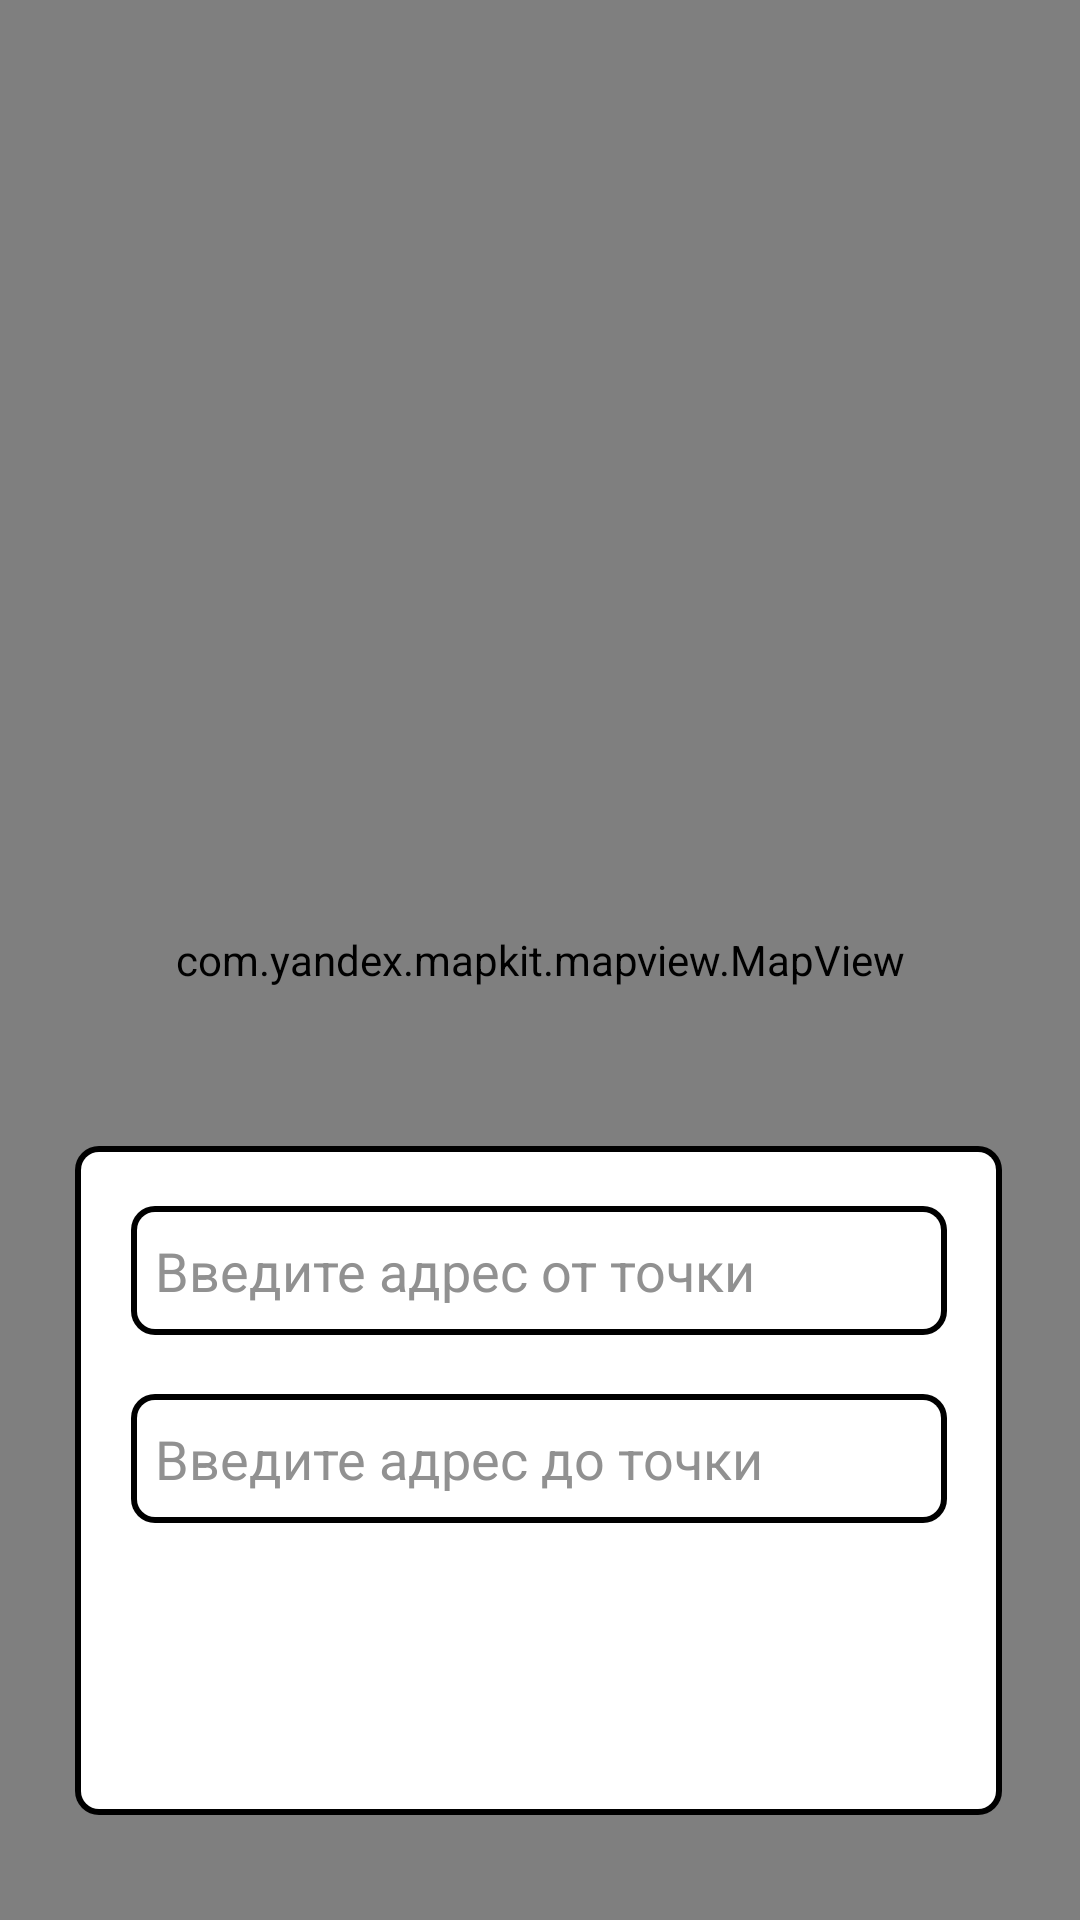

The Android layout XML behind this screen, and the referenced resources:
<!-- AndroidManifest.xml: application theme Theme.ЗоотаксиЛюбимец -->
<!-- res/layout/activity_route.xml -->
<?xml version="1.0" encoding="utf-8"?>
<androidx.constraintlayout.widget.ConstraintLayout xmlns:android="http://schemas.android.com/apk/res/android"
    xmlns:app="http://schemas.android.com/apk/res-auto"
    xmlns:tools="http://schemas.android.com/tools"
    android:id="@+id/routeadapter"
    android:layout_width="match_parent"
    android:layout_height="match_parent"
    android:background="@drawable/fonn">

    <com.yandex.mapkit.mapview.MapView
        android:id="@+id/mapview"
        android:layout_width="0dp"
        android:layout_height="0dp"
        app:layout_constraintBottom_toBottomOf="parent"
        app:layout_constraintEnd_toEndOf="parent"
        app:layout_constraintStart_toStartOf="parent"
        app:layout_constraintTop_toTopOf="parent">

    </com.yandex.mapkit.mapview.MapView>

    <ImageView
        android:id="@+id/imageView3"
        android:layout_width="309dp"
        android:layout_height="223dp"
        app:layout_constraintBottom_toBottomOf="parent"
        app:layout_constraintEnd_toEndOf="parent"
        app:layout_constraintHorizontal_bias="0.493"
        app:layout_constraintStart_toStartOf="parent"
        app:layout_constraintTop_toTopOf="parent"
        app:layout_constraintVertical_bias="0.916"
        app:srcCompat="@drawable/textview_background" />

    <AutoCompleteTextView
        android:id="@+id/searchEditText"
        android:layout_width="272dp"
        android:layout_height="43dp"
        android:background="@drawable/textview_background"
        android:ems="10"
        android:hint="Введите адрес от точки"
        android:inputType="text"
        android:paddingStart="8dp"
        android:textColor="#000000"
        android:textColorHint="#919191"
        app:layout_constraintBottom_toBottomOf="parent"
        app:layout_constraintEnd_toEndOf="parent"
        app:layout_constraintHorizontal_bias="0.496"
        app:layout_constraintStart_toStartOf="parent"
        app:layout_constraintTop_toTopOf="@+id/imageView3"
        app:layout_constraintVertical_bias="0.093" />

    <AutoCompleteTextView
        android:id="@+id/searchEdit"
        android:layout_width="272dp"
        android:layout_height="43dp"
        android:background="@drawable/textview_background"
        android:ems="10"
        android:hint="Введите адрес до точки"
        android:inputType="text"
        android:paddingStart="8dp"
        android:textColor="#000000"
        android:textColorHint="#919191"
        app:layout_constraintBottom_toBottomOf="parent"
        app:layout_constraintEnd_toEndOf="parent"
        app:layout_constraintHorizontal_bias="0.496"
        app:layout_constraintStart_toStartOf="parent"
        app:layout_constraintTop_toBottomOf="@+id/searchEditText"
        app:layout_constraintVertical_bias="0.129" />

    <TextView
        android:id="@+id/routeTextView"
        android:layout_width="230dp"
        android:layout_height="55dp"
        android:layout_marginBottom="16dp"
        android:background="@drawable/textview_background222"
        android:gravity="center"
        android:text="Построить маршрут"
        android:textColor="#FFFFFF"
        android:textSize="20sp"
        android:textStyle="bold"
        app:layout_constraintBottom_toBottomOf="@+id/imageView3"
        app:layout_constraintEnd_toEndOf="parent"
        app:layout_constraintHorizontal_bias="0.497"
        app:layout_constraintStart_toStartOf="parent" />

</androidx.constraintlayout.widget.ConstraintLayout>
<!-- resources referenced by this layout -->
<resources>
  <!-- drawable fonn: png bitmap (drawable, 3818 bytes) -->
  <!-- drawable textview_background (drawable) -->
  <?xml version="1.0" encoding="utf-8"?>
      <layer-list xmlns:android="http://schemas.android.com/apk/res/android">
          <item>
              <shape android:shape="rectangle">
                  <solid android:color="#000000" /> 
                  <corners android:radius="8dp" /> 
              </shape>
          </item>
          <item android:left="2dp" android:top="2dp" android:right="2dp" android:bottom="2dp">
              <shape android:shape="rectangle">
                  <solid android:color="#FFFFFF" /> 
                  <corners android:radius="6dp" /> 
              </shape>
          </item>
      </layer-list>
  <style name="Theme.ЗоотаксиЛюбимец" parent="Base.Theme.ЗоотаксиЛюбимец" />
  <style name="Base.Theme.ЗоотаксиЛюбимец" parent="Theme.Material3.DayNight.NoActionBar">
          
          
      </style>
</resources>
